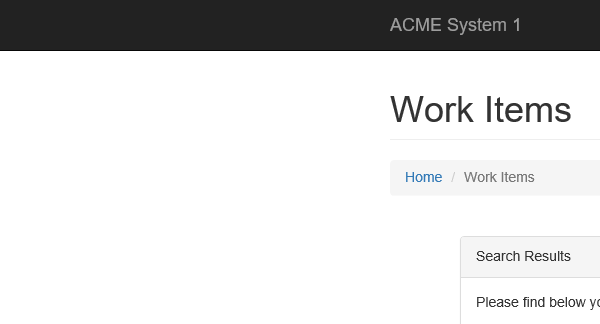
Task: Robotic Enterprise Framework
Workflow: System1_NavigateTo_WIDetails

Step 1: Attach Browser 'chrome.exe ACME' in window 'ACME System 1 - Work Items'
